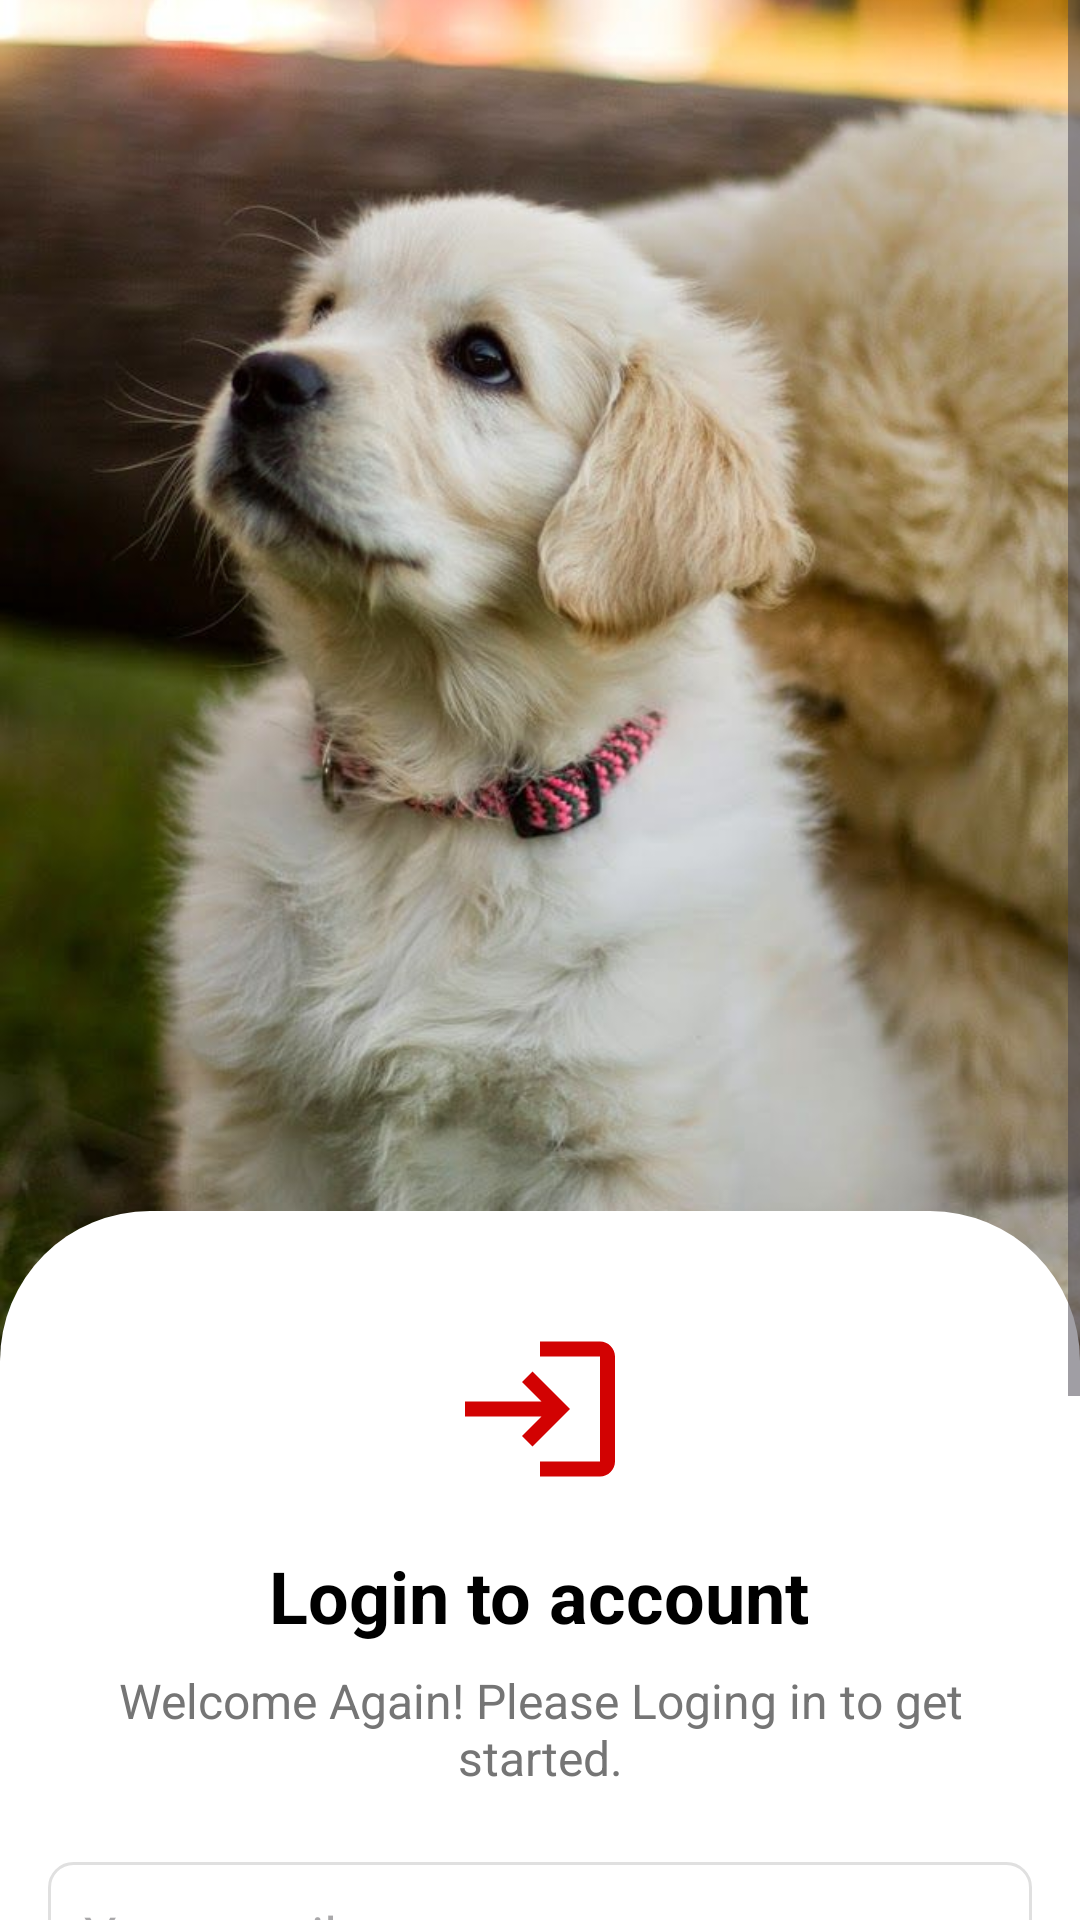

This screen was rendered from an Android layout file. Write that file and the resources it references.
<!-- AndroidManifest.xml: application theme Theme.PetApp -->
<!-- res/layout/activity_login.xml -->
<?xml version="1.0" encoding="utf-8"?>
<androidx.constraintlayout.widget.ConstraintLayout xmlns:android="http://schemas.android.com/apk/res/android"
    xmlns:app="http://schemas.android.com/apk/res-auto"
    xmlns:tools="http://schemas.android.com/tools"
    android:id="@+id/main"
    android:layout_width="match_parent"
    android:layout_height="match_parent"
    tools:context=".activity.LoginActivity">

    <ScrollView
        android:layout_width="match_parent"
        android:layout_height="match_parent"
        app:layout_constraintBottom_toBottomOf="parent"
        app:layout_constraintEnd_toEndOf="parent"
        app:layout_constraintStart_toStartOf="parent"
        app:layout_constraintTop_toTopOf="parent"
        android:isScrollContainer="true">

        <LinearLayout
            android:layout_width="match_parent"
            android:layout_height="wrap_content"
            android:orientation="vertical">

            <ImageView
                android:id="@+id/imageView8"
                android:layout_width="match_parent"
                android:layout_height="613dp"
                android:layout_marginTop="-60dp"
                app:srcCompat="@drawable/dog3" />

            <RelativeLayout

                android:layout_width="match_parent"
                android:layout_height="match_parent"
                android:layout_marginTop="-150dp"
                android:background="@drawable/background_white"
                android:orientation="vertical"
                android:padding="16dp">

                
                <ImageView
                    android:id="@+id/userIcon"
                    android:layout_width="60dp"
                    android:layout_height="60dp"
                    android:layout_centerHorizontal="true"
                    android:layout_marginTop="20dp"
                    android:contentDescription="user_icon"
                    android:src="@drawable/baseline_login_24" />

                <TextView
                    android:id="@+id/createAccountTitle"
                    android:layout_width="wrap_content"
                    android:layout_height="wrap_content"
                    android:layout_below="@id/userIcon"
                    android:layout_centerHorizontal="true"
                    android:layout_marginTop="16dp"
                    android:text="Login to account"
                    android:textColor="@color/black"
                    android:textSize="24sp"
                    android:textStyle="bold" />

                <TextView
                    android:id="@+id/welcomeText"
                    android:layout_width="wrap_content"
                    android:layout_height="wrap_content"
                    android:layout_below="@id/createAccountTitle"
                    android:layout_centerHorizontal="true"
                    android:layout_marginTop="8dp"
                    android:text="Welcome Again! Please Loging in to get started."
                    android:textAlignment="center"
                    android:textColor="@color/gray"
                    android:textSize="16sp" />


                <EditText
                    android:id="@+id/emailEditText"
                    android:layout_width="match_parent"
                    android:layout_height="wrap_content"
                    android:layout_below="@id/welcomeText"
                    android:layout_marginTop="24dp"
                    android:background="@drawable/edit_text_background"
                    android:hint="Your email"
                    android:inputType="textEmailAddress"
                    android:padding="12dp"
                    android:textColor="@color/black" />

                <EditText
                    android:id="@+id/passwordEditText"
                    android:layout_width="match_parent"
                    android:layout_height="wrap_content"
                    android:layout_below="@id/emailEditText"
                    android:layout_marginTop="16dp"
                    android:background="@drawable/edit_text_background"
                    android:hint="Password"
                    android:inputType="textPassword"
                    android:padding="12dp"
                    android:textColor="@color/black" />

                <androidx.appcompat.widget.AppCompatButton
                    android:id="@+id/loginBtn"
                    android:layout_width="165dp"
                    android:layout_height="wrap_content"
                    android:layout_below="@id/passwordEditText"
                    android:layout_centerHorizontal="true"
                    android:layout_marginTop="16dp"
                    android:background="@drawable/red_bg_fullcorner"
                    android:text="Sing In"
                    android:textStyle="bold" />

                <TextView
                    android:id="@+id/frogotPass"
                    android:layout_width="227dp"
                    android:layout_height="wrap_content"
                    android:layout_below="@+id/loginBtn"
                    android:layout_alignParentStart="true"
                    android:layout_alignParentEnd="true"
                    android:layout_marginStart="96dp"
                    android:layout_marginTop="13dp"
                    android:layout_marginEnd="72dp"
                    android:text="Frogot Password"
                    android:textAlignment="center"
                    android:textColor="@color/red"
                    android:textStyle="bold" />

                <TextView
                    android:id="@+id/loginText"
                    android:layout_width="wrap_content"
                    android:layout_height="wrap_content"
                    android:layout_below="@id/frogotPass"
                    android:layout_centerHorizontal="true"
                    android:layout_marginTop="16dp"
                    android:onClick="openSingupActivity"
                    android:text="You haven`t an account? SingUp in here!"
                    android:textColor="@color/red" />

            </RelativeLayout>
        </LinearLayout>
    </ScrollView>

</androidx.constraintlayout.widget.ConstraintLayout>
<!-- resources referenced by this layout -->
<resources>
  <color name="black">#FF000000</color>
  <color name="gray">#757575</color>
  <color name="red">#F75564</color>
  <!-- drawable background_white (drawable) -->
  <?xml version="1.0" encoding="utf-8"?>
  <selector xmlns:android="http://schemas.android.com/apk/res/android">
  <item>
      <shape android:shape="rectangle">
          <corners android:topLeftRadius="50dp" android:topRightRadius="50dp" />
          <solid android:color="#ffffff"/>
      </shape>
  </item>
  </selector>
  <!-- drawable baseline_login_24 (drawable) -->
  <vector xmlns:android="http://schemas.android.com/apk/res/android" android:autoMirrored="true" android:height="65dp" android:tint="#D20202" android:viewportHeight="24" android:viewportWidth="24" android:width="65dp">
        
      <path android:fillColor="@android:color/white" android:pathData="M11,7L9.6,8.4l2.6,2.6H2v2h10.2l-2.6,2.6L11,17l5,-5L11,7zM20,19h-8v2h8c1.1,0 2,-0.9 2,-2V5c0,-1.1 -0.9,-2 -2,-2h-8v2h8V19z"/>
      
  </vector>
  <!-- drawable dog3: jpg bitmap (drawable-hdpi, 80196 bytes) -->
  <!-- drawable edit_text_background (drawable) -->
  <?xml version="1.0" encoding="utf-8"?>
  <shape xmlns:android="http://schemas.android.com/apk/res/android">
      <solid android:color="@color/white"/>
      <stroke
          android:width="1dp"
          android:color="@color/light_gray"/>
      <corners android:radius="8dp"/>
      <padding
          android:left="12dp"
          android:top="12dp"
          android:right="12dp"
          android:bottom="12dp"/>
  </shape>
  <!-- drawable red_bg_fullcorner (drawable) -->
  <?xml version="1.0" encoding="utf-8"?>
  <selector xmlns:android="http://schemas.android.com/apk/res/android">
      <item>
          <shape  android:shape="rectangle">
              <corners android:radius="50dp"/>
              <solid android:color="@color/red"/>
          </shape>
      </item>
  </selector>
  <style name="Theme.PetApp" parent="Base.Theme.PetApp" />
  <color name="white">#FFFFFFFF</color>
  <color name="light_gray">#E0E0E0</color>
  <style name="Base.Theme.PetApp" parent="Theme.Material3.DayNight.NoActionBar">
          
          
      </style>
</resources>
